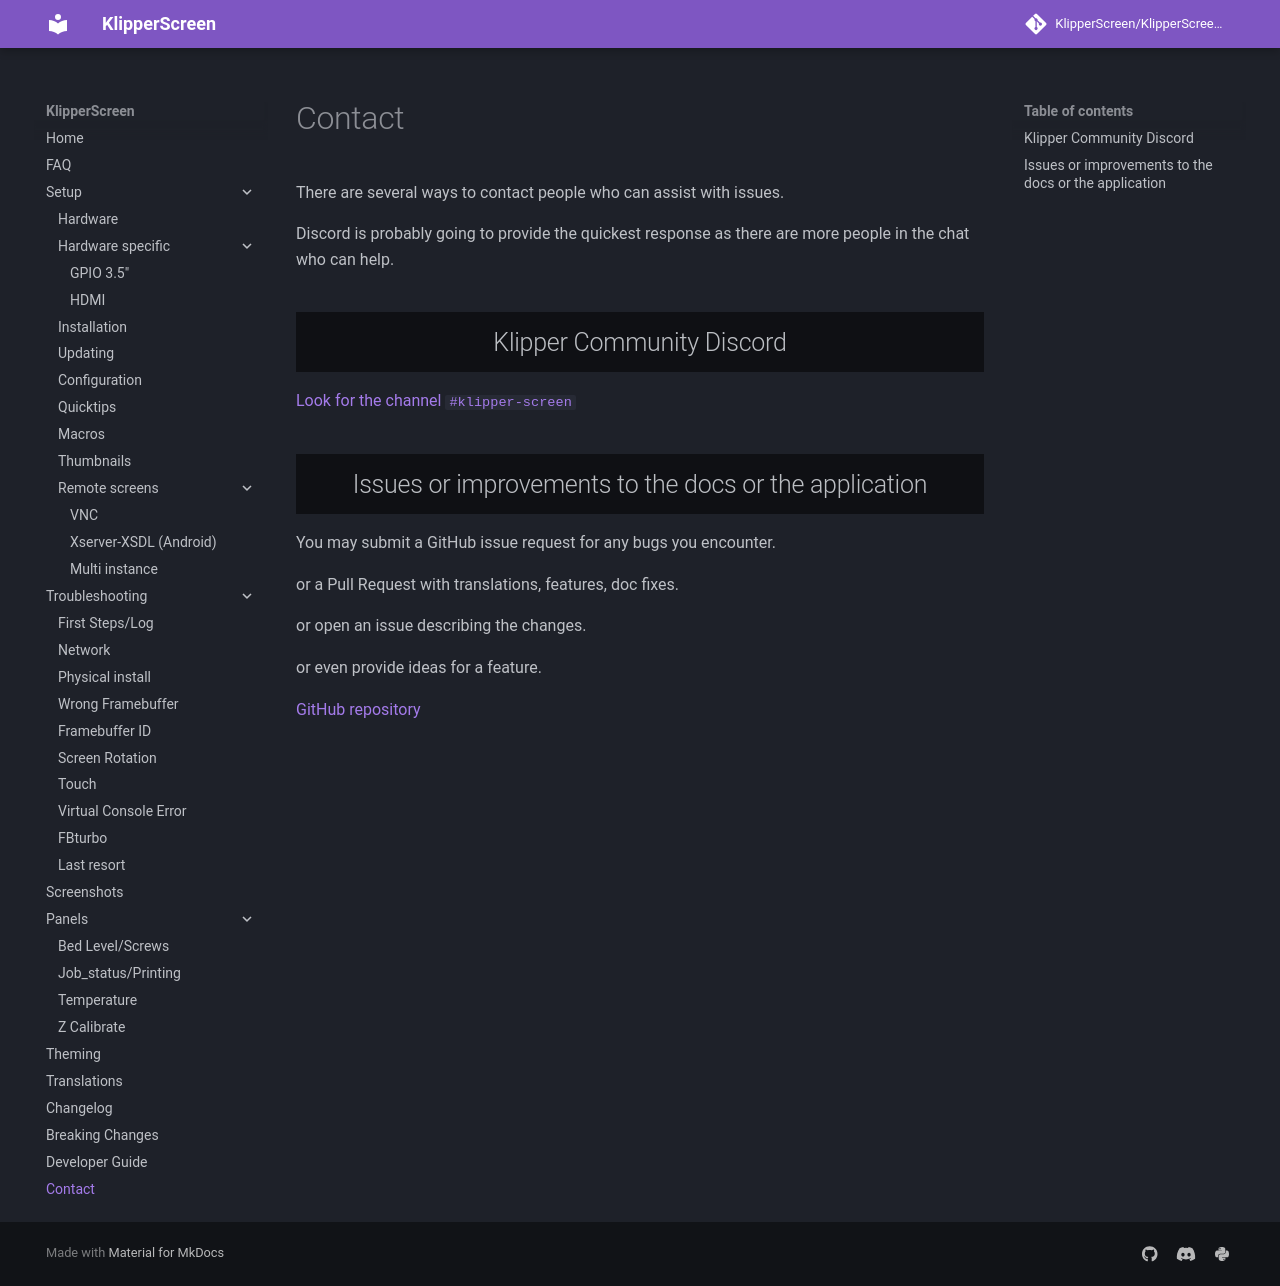

repository: Taiwan22/KlipperScreen_BTT · page: Contact/index.html · generator: mkdocs

# Contact

There are several ways to contact people who can assist with issues.

Discord is probably going to provide the quickest response as there are more people in the chat who can help.


## Klipper Community Discord

[Look for the channel `#klipper-screen`](https://discord.klipper3d.org/)


## Issues or improvements to the docs or the application

You may submit a GitHub issue request for any bugs you encounter.

or a Pull Request with translations, features, doc fixes.

or open an issue describing the changes.

or even provide ideas for a feature.

[GitHub repository](https://github.com/KlipperScreen/KlipperScreen/)
